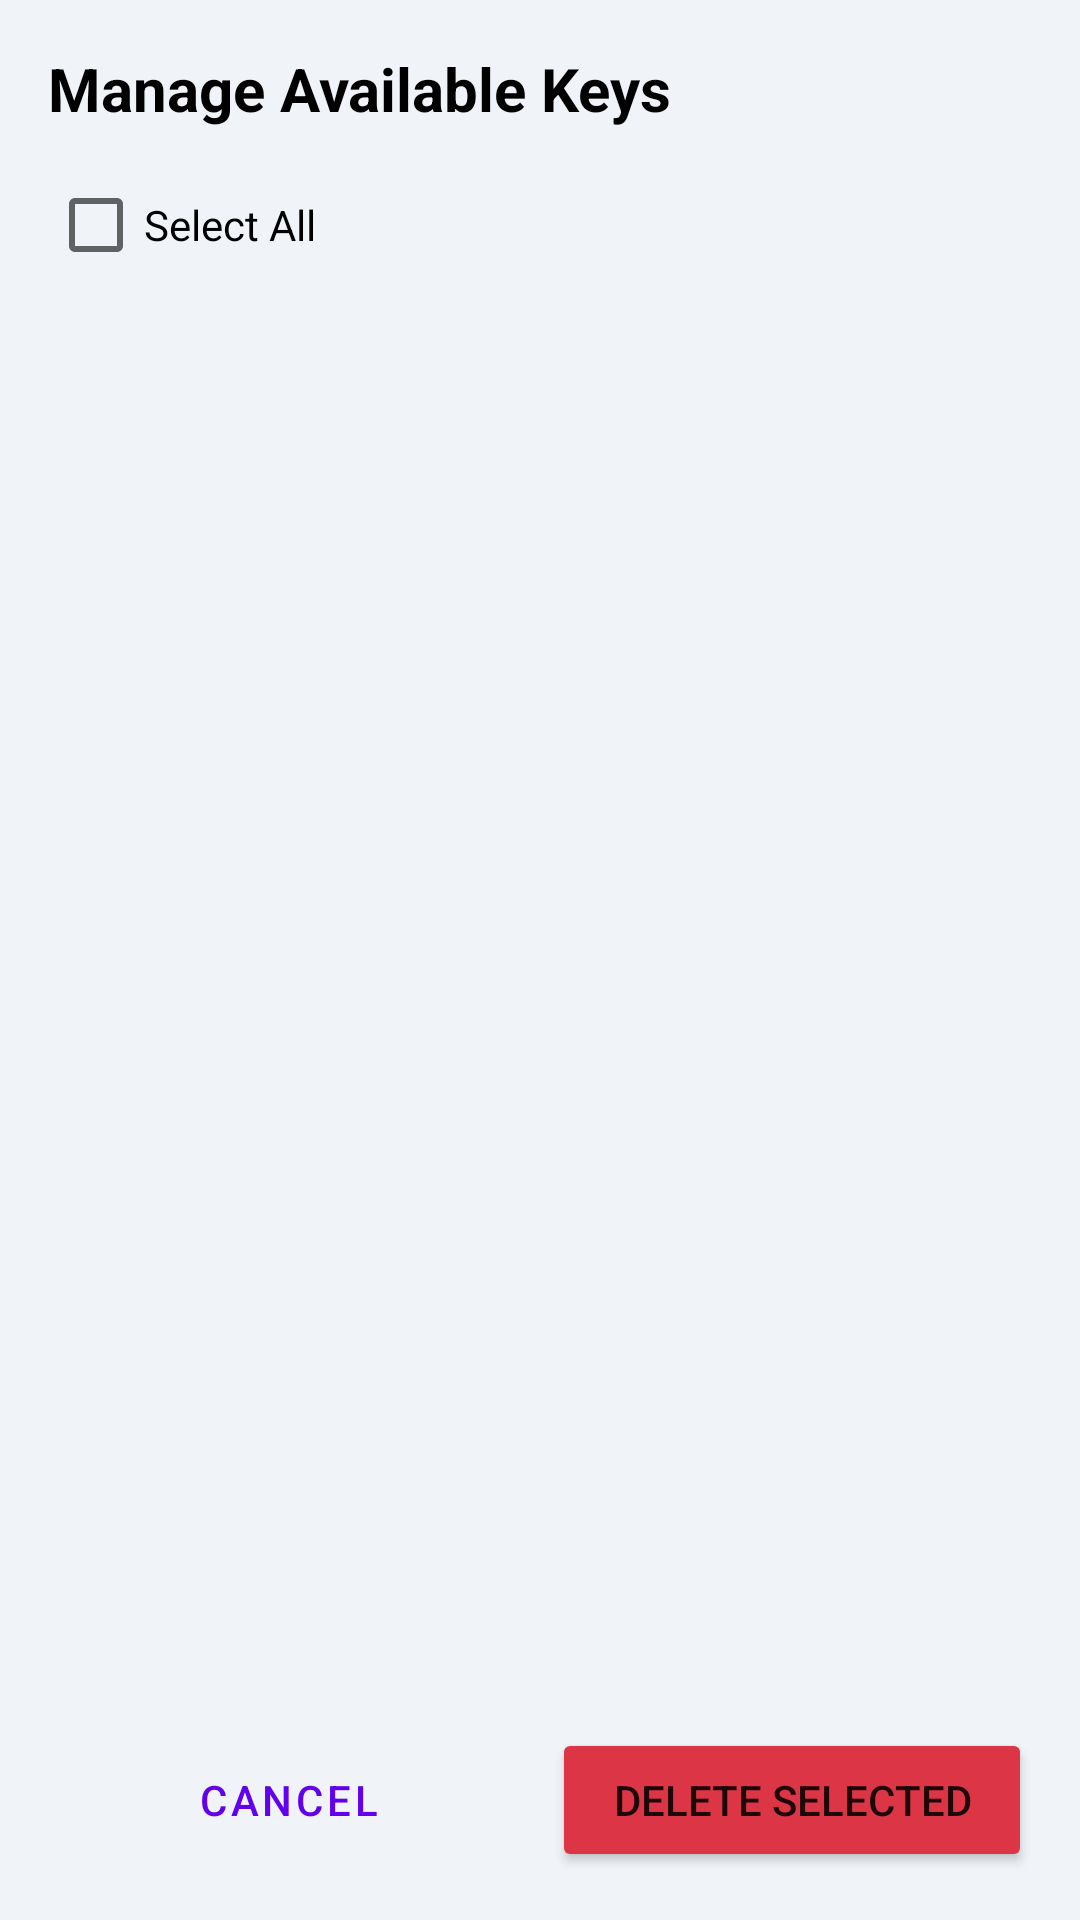

Reconstruct the res/layout file that produces this screen, plus the resources it refers to.
<!-- AndroidManifest.xml: application theme Theme.MetaInjectorLicenseManager -->
<!-- res/layout/dialog_manage_keys.xml -->
<?xml version="1.0" encoding="utf-8"?>
<LinearLayout xmlns:android="http://schemas.android.com/apk/res/android"
    android:layout_width="match_parent"
    android:layout_height="match_parent"
    android:orientation="vertical"
    android:padding="16dp">

    <TextView
        android:layout_width="wrap_content"
        android:layout_height="wrap_content"
        android:text="Manage Available Keys"
        android:textSize="20sp"
        android:textStyle="bold"
        android:textColor="@color/black"
        android:layout_marginBottom="8dp"/>

    <CheckBox
        android:id="@+id/cbSelectAll"
        android:layout_width="wrap_content"
        android:layout_height="wrap_content"
        android:text="Select All"/>

    <androidx.recyclerview.widget.RecyclerView
        android:id="@+id/rvKeys"
        android:layout_width="match_parent"
        android:layout_height="0dp"
        android:layout_weight="1"
        android:layout_marginTop="8dp"/>

    <LinearLayout
        android:layout_width="match_parent"
        android:layout_height="wrap_content"
        android:orientation="horizontal"
        android:layout_marginTop="16dp">

        <Button
            android:id="@+id/btnCancel"
            style="?attr/materialButtonOutlinedStyle"
            android:layout_width="0dp"
            android:layout_height="wrap_content"
            android:layout_weight="1"
            android:text="Cancel"
            android:layout_marginEnd="8dp"/>

        <Button
            android:id="@+id/btnDelete"
            android:layout_width="0dp"
            android:layout_height="wrap_content"
            android:layout_weight="1"
            android:text="Delete Selected"
            android:backgroundTint="#DC3545"/>
    </LinearLayout>
</LinearLayout>
<!-- resources referenced by this layout -->
<resources>
  <color name="black">#FF000000</color>
  <style name="Theme.MetaInjectorLicenseManager" parent="Theme.MaterialComponents.Light.NoActionBar">
          <item name="colorPrimary">#6200EE</item>
          <item name="colorPrimaryVariant">#3700B3</item>
          <item name="colorOnPrimary">#FFFFFF</item>
          <item name="colorSecondary">#03DAC5</item>
          <item name="colorSecondaryVariant">#018786</item>
          <item name="colorOnSecondary">#000000</item>
          <item name="android:statusBarColor">?attr/colorPrimaryVariant</item>
          <item name="android:windowBackground">@color/app_background</item>
          <item name="android:navigationBarColor">@color/app_background</item>
          <item name="android:windowLightNavigationBar" tools:targetApi="o_mr1">true</item>
      </style>
  <color name="app_background">#F0F4F8</color>
</resources>
